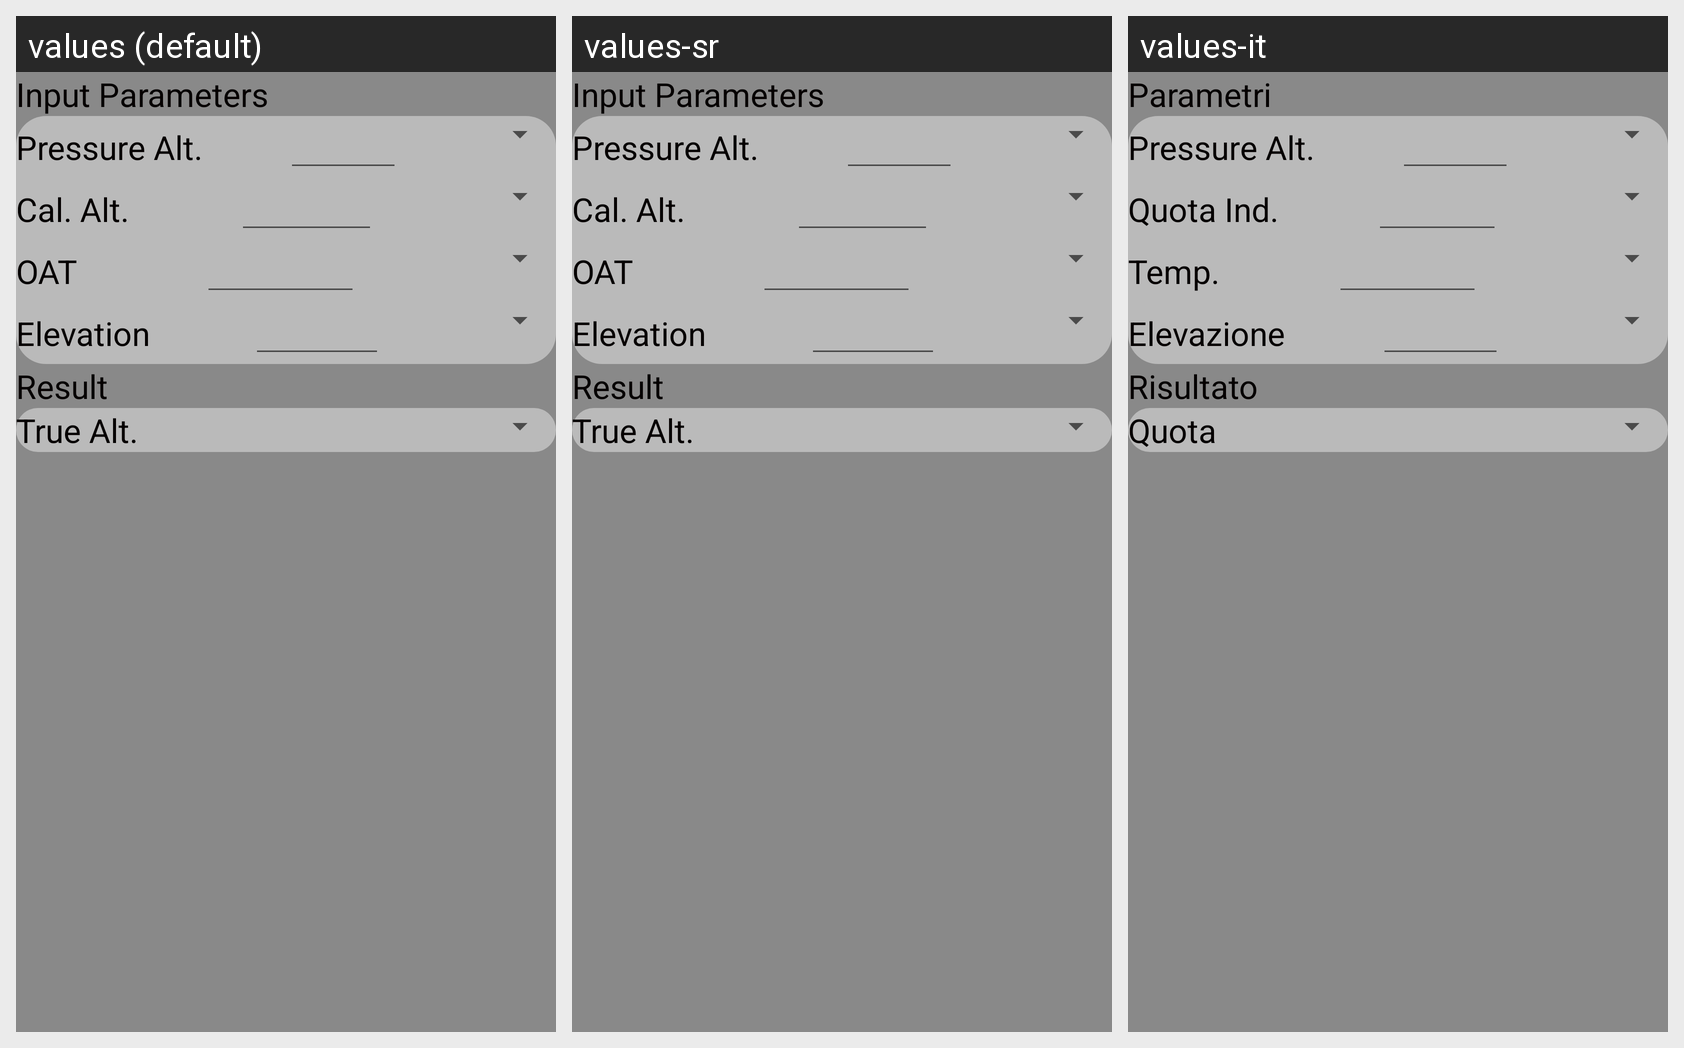

Strings drawn on this Android screen and how each of the app's shown locales translates them:
Android screen res/layout/fragment_altimetry_true_altitude.xml rendered under 3 locales, left to right: values (default), values-sr, values-it. Device: Nexus 5 (rendered at 1080×1920; each locale shown at half size, 540×960, under a caption strip naming it); theme AppTheme.
Strings drawn on this screen, with the default value and each locale's value (text and hints the layout hard-codes, and strings that could not be matched under every locale, appear in the picture but are not listed):

inputs
  values: Input Parameters
  values-sr: Input Parameters
  values-it: Parametri

pressure_altitude_short
  values: Pressure Alt.
  values-sr: Pressure Alt.
  values-it: Pressure Alt.

calibrated_altitude_short
  values: Cal. Alt.
  values-sr: Cal. Alt.
  values-it: Quota Ind.

outside_temperature_short
  values: OAT
  values-sr: OAT
  values-it: Temp.

elevation
  values: Elevation
  values-sr: Elevation
  values-it: Elevazione

results
  values: Result
  values-sr: Result
  values-it: Risultato

true_altitude_short
  values: True Alt.
  values-sr: True Alt.
  values-it: Quota
